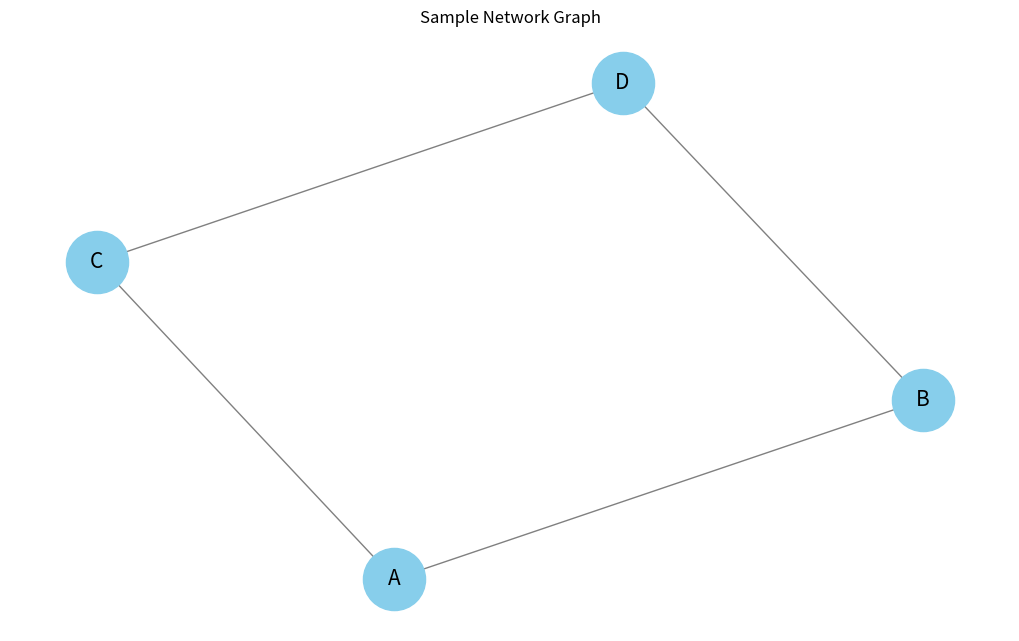

This chart was generated by the following Python code:
import matplotlib.pyplot as plt
import networkx as nx
import logging

class GraphGenerationError(Exception):
    """Custom exception for errors during graph generation."""
    pass

def generate_network_graph(graph_data, title='Network Graph'):
    """
    Generates a network graph from the provided graph data.

    :param graph_data: A dictionary with keys as nodes and values as lists of connected nodes.
    :param title: The title of the graph.
    """
    logger = logging.getLogger(__name__)
    logger.info(f"Generating network graph with title: {title}")

    try:
        G = nx.Graph()
        
        for node, edges in graph_data.items():
            for edge in edges:
                G.add_edge(node, edge)
        
        plt.figure(figsize=(10, 6))
        pos = nx.spring_layout(G)
        nx.draw(G, pos, with_labels=True, node_color='skyblue', node_size=2000, edge_color='gray', linewidths=1, font_size=15)
        plt.title(title)
        plt.show()
    except Exception as e:
        logger.error(f"Error generating network graph '{title}': {e}")
        raise GraphGenerationError(f"Error generating network graph '{title}': {e}")

if __name__ == "__main__":
    sample_graph_data = {'A': ['B', 'C'], 'B': ['A', 'D'], 'C': ['A', 'D'], 'D': ['B', 'C']}
    generate_network_graph(sample_graph_data, title='Sample Network Graph')
